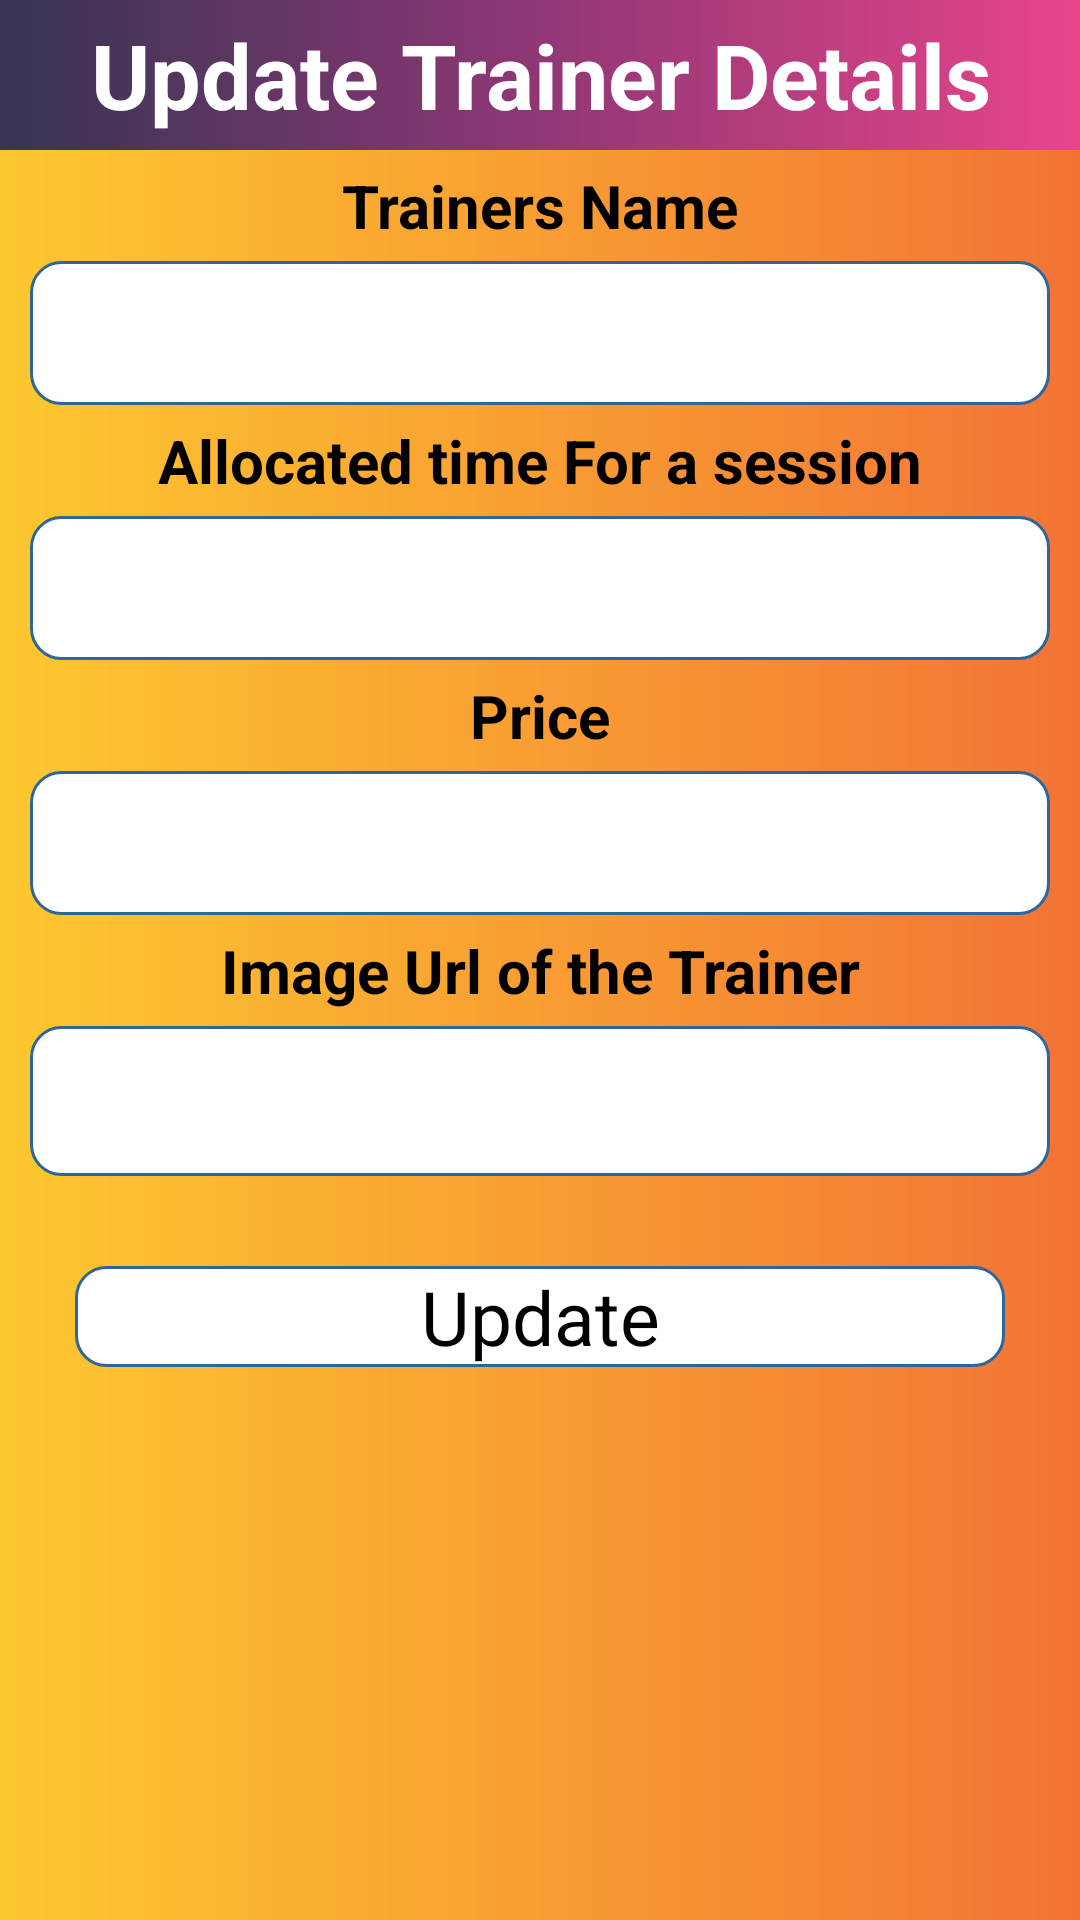

Produce the Android XML layout that renders to this screen, including the resource entries it uses.
<!-- AndroidManifest.xml: application theme Theme.HealthAppAuth -->
<!-- res/layout/updatetr_popup.xml -->
<?xml version="1.0" encoding="utf-8"?>
<LinearLayout xmlns:android="http://schemas.android.com/apk/res/android"
    xmlns:tools="http://schemas.android.com/tools"
    android:layout_width="match_parent"
    android:layout_height="match_parent"
    android:orientation="vertical"
    android:background="@drawable/gradient3">
    <TextView
        android:text="Update Trainer Details"
        android:layout_width="match_parent"
        android:layout_height="50dp"
        android:background="@drawable/gradient2"
        android:textStyle="bold"
        android:textSize="30dp"
        android:gravity="center"
        android:textColor="@color/white"/>

    <TextView
        android:layout_width="match_parent"
        android:layout_height="wrap_content"
        android:textStyle="bold"
        android:gravity="center"
        android:textSize="20sp"
        android:layout_marginTop="5dp"
        android:layout_marginBottom="5dp"
        android:text="Trainers Name"
        />

    <EditText
        android:id="@+id/trtxtName"
        android:layout_width="match_parent"
        android:layout_height="48dp"
        android:layout_marginLeft="10dp"
        android:layout_marginRight="10dp"
        android:background="@drawable/rounded"
        android:gravity="center"
        tools:ignore="SpeakableTextPresentCheck" />

    <TextView
        android:layout_width="match_parent"
        android:layout_height="wrap_content"
        android:textStyle="bold"
        android:gravity="center"
        android:textSize="20sp"
        android:layout_marginTop="5dp"
        android:layout_marginBottom="5dp"
        android:text="Allocated time For a session"
        />

    <EditText
        android:layout_width="match_parent"

        android:layout_height="48dp"
        android:layout_marginLeft="10dp"
        android:layout_marginRight="10dp"
        android:background="@drawable/rounded"
        android:gravity="center"
        android:id="@+id/trtxtTime"/>

    <TextView
        android:layout_width="match_parent"
        android:layout_height="wrap_content"
        android:textStyle="bold"
        android:gravity="center"
        android:textSize="20sp"
        android:layout_marginTop="5dp"
        android:layout_marginBottom="5dp"
        android:text="Price"
        />

    <EditText
        android:id="@+id/trtxtPrice"
        android:layout_width="match_parent"
        android:layout_height="48dp"
        android:layout_marginLeft="10dp"
        android:layout_marginRight="10dp"
        android:background="@drawable/rounded"
        android:gravity="center" />

    <TextView
        android:layout_width="match_parent"
        android:layout_height="wrap_content"
        android:textStyle="bold"
        android:gravity="center"
        android:textSize="20sp"
        android:layout_marginTop="5dp"
        android:layout_marginBottom="5dp"
        android:text="Image Url of the Trainer"
        />

    <EditText
        android:layout_width="match_parent"
        android:layout_height="50dp"
        android:layout_marginLeft="10dp"
        android:layout_marginRight="10dp"
        android:background="@drawable/rounded"
        android:gravity="center"
        android:id="@+id/trtxtUrl"/>


    <Button
        android:layout_width="match_parent"
        android:layout_height="wrap_content"
        android:text="Update"
        android:layout_marginLeft="25dp"
        android:layout_marginRight="25dp"
        android:layout_marginTop="30dp"
        android:textSize="25dp"
        android:textAllCaps="false"
        android:background="@drawable/rounded"
        android:gravity="center"
        android:id="@+id/trbtnUpdate"/>

</LinearLayout>
<!-- resources referenced by this layout -->
<resources>
  <color name="white">#FFFFFFFF</color>
  <!-- drawable gradient2 (drawable) -->
  <?xml version="1.0" encoding="utf-8"?>
  <shape xmlns:android="http://schemas.android.com/apk/res/android">
  
      <gradient
          android:type="linear"
          android:angle="0"
          android:startColor="#363553"
          android:centerColor="#903775"
          android:endColor="#e8458b"
          >
  
      </gradient>
  </shape>
  <!-- drawable gradient3 (drawable) -->
  <?xml version="1.0" encoding="utf-8"?>
  <shape xmlns:android="http://schemas.android.com/apk/res/android">
  
      <gradient
          android:type="linear"
          android:angle="0"
          android:startColor="#fdc830"
          android:endColor="#f37335"
          >
  
      </gradient>
  
  </shape>
  <!-- drawable rounded (drawable-v24) -->
  <?xml version="1.0" encoding="utf-8"?>
  <shape xmlns:android="http://schemas.android.com/apk/res/android">
  
      <solid android:color="#FFFFFF"/>
  
  
      <stroke
          android:width="1dp"
          android:color="#2F6699"/>
  
  
      <corners
          android:radius="10dp"/>
  </shape>
</resources>
